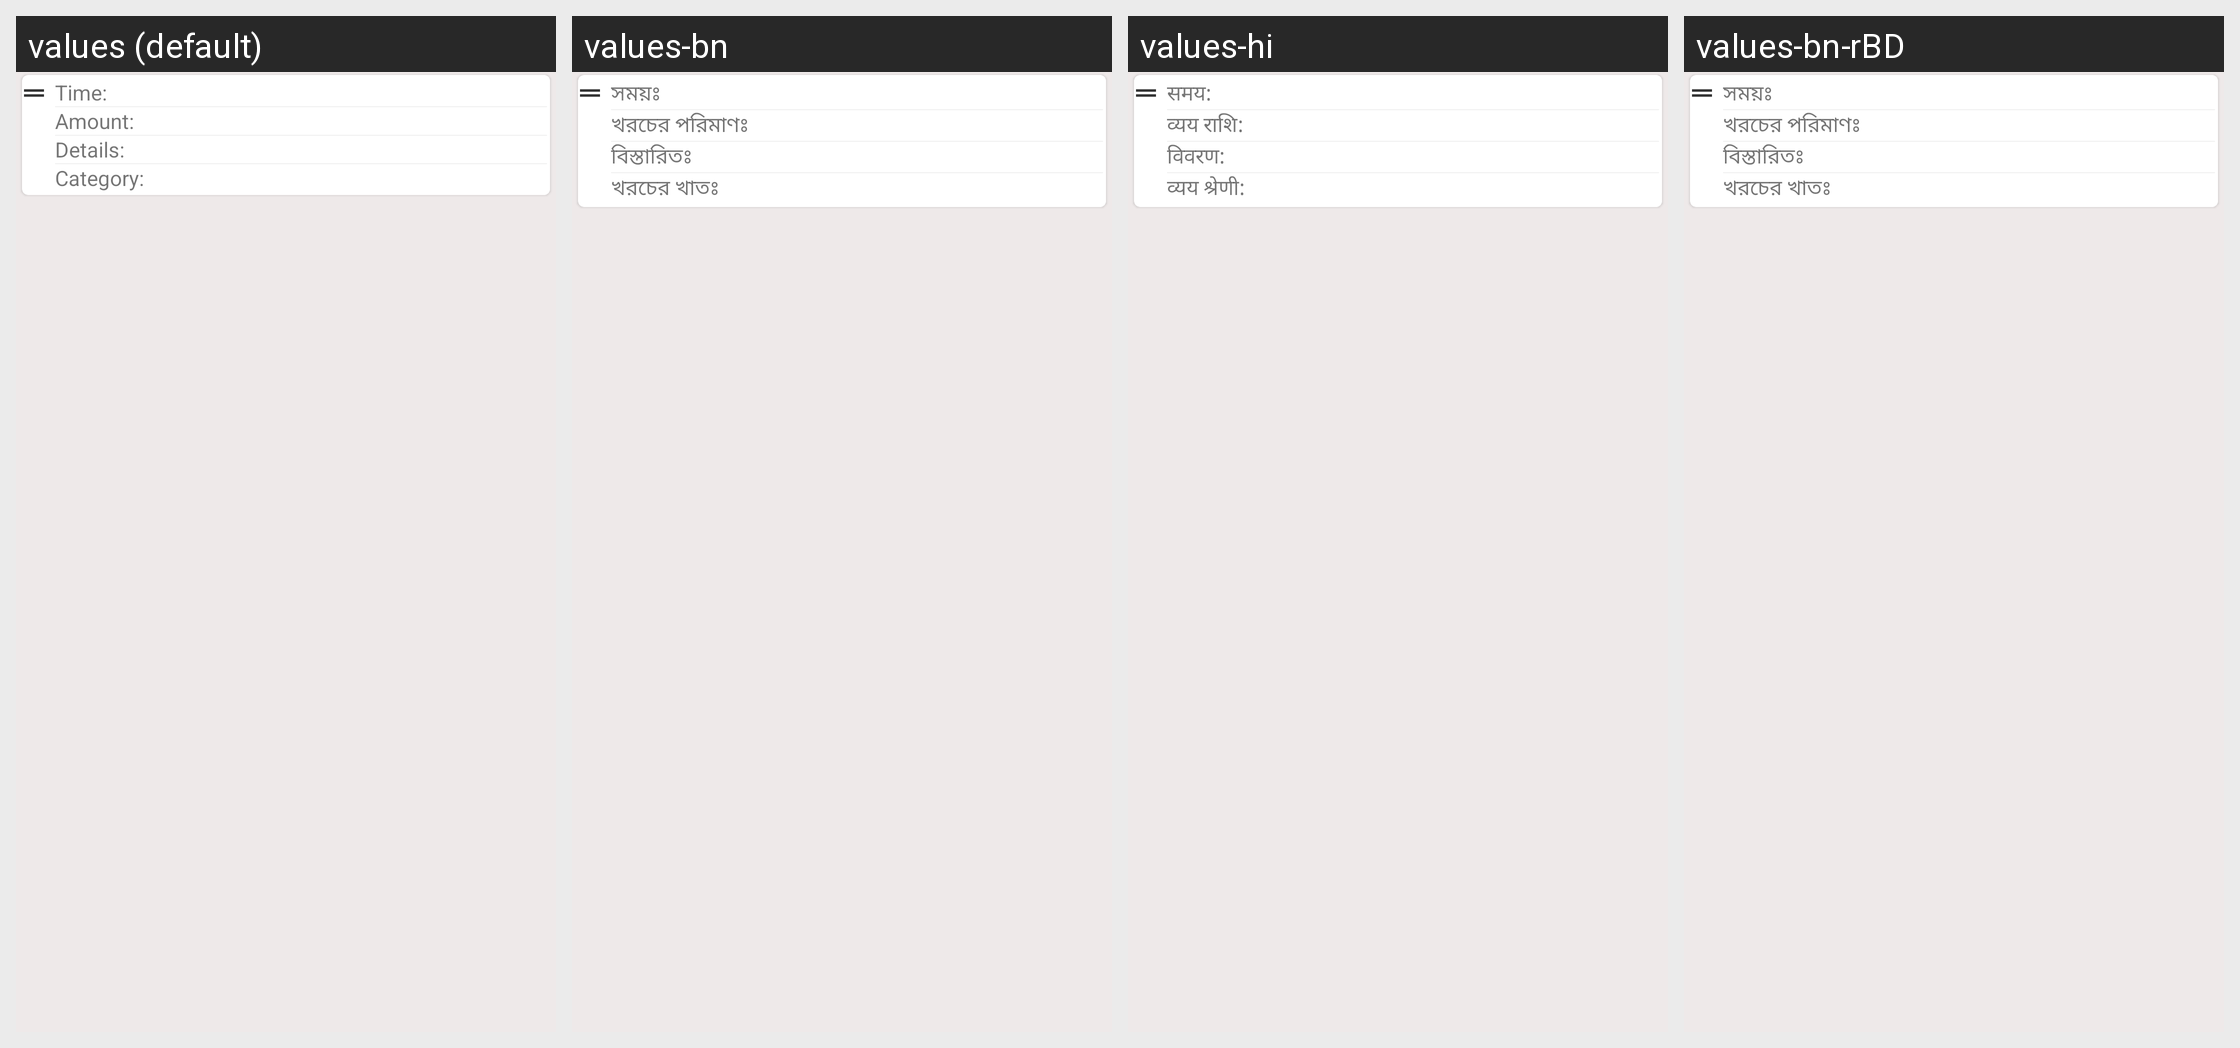

For this localized Android screen grid, give each drawn string resource with its value in every locale shown.
Android screen res/layout/view_guest_exp_entry.xml rendered under 4 locales, left to right: values (default), values-bn, values-hi, values-bn-rBD. Device: Nexus 5 (rendered at 1080×1920; each locale shown at half size, 540×960, under a caption strip naming it); theme AppTheme.
Strings drawn on this screen, with the default value and each locale's value (text and hints the layout hard-codes, and strings that could not be matched under every locale, appear in the picture but are not listed):

entry_time_title_text
  values: Time:
  values-bn: সময়ঃ
  values-hi: समय:
  values-bn-rBD: সময়ঃ

exp_amount_title_text
  values: Amount:
  values-bn: খরচের পরিমাণঃ
  values-hi: व्यय राशि:
  values-bn-rBD: খরচের পরিমাণঃ

exp_desc_title_text
  values: Details:
  values-bn: বিস্তারিতঃ
  values-hi: विवरण:
  values-bn-rBD: বিস্তারিতঃ

exp_cat_title_text
  values: Category:
  values-bn: খরচের খাতঃ
  values-hi: व्यय श्रेणी:
  values-bn-rBD: খরচের খাতঃ
